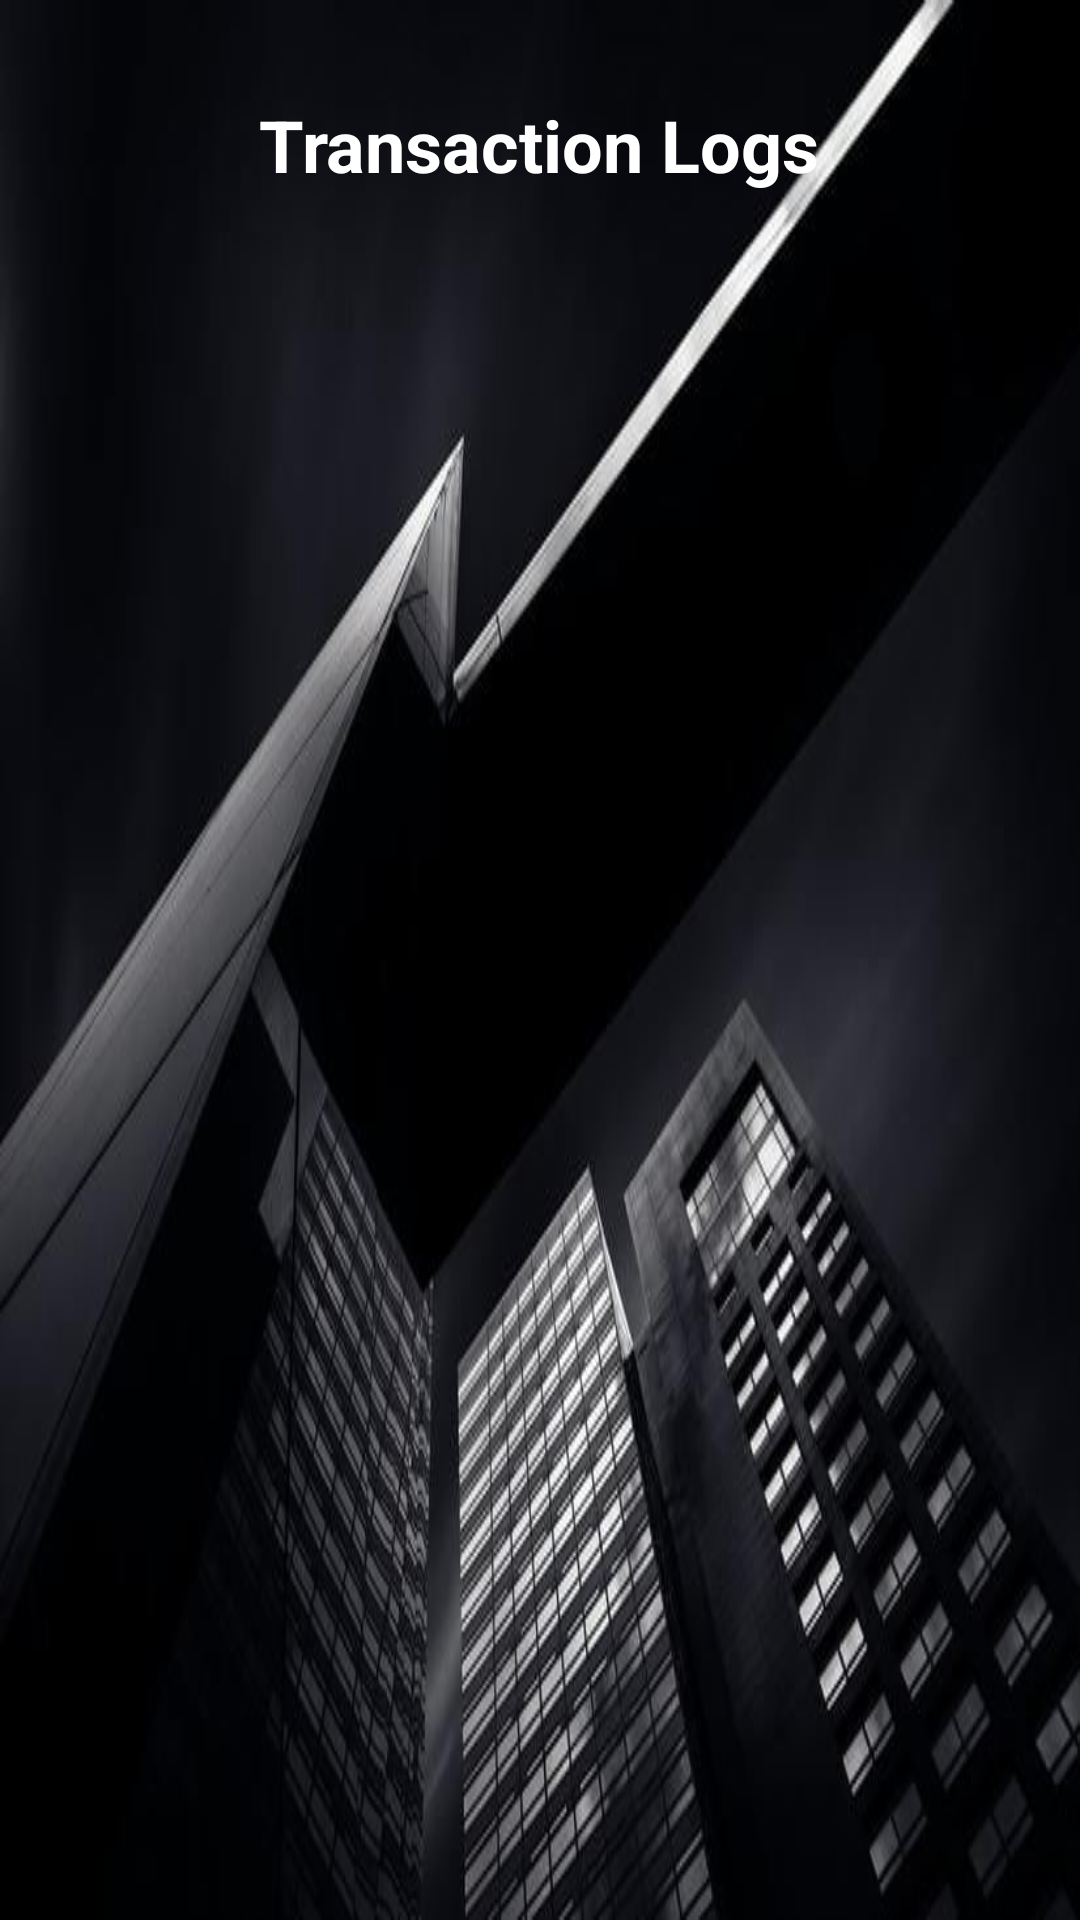

Write the Android layout XML for this screen, with the resource values it uses.
<!-- AndroidManifest.xml: application theme Theme.DatabaseApp -->
<!-- res/layout/activity_logs.xml -->
<LinearLayout xmlns:android="http://schemas.android.com/apk/res/android"
    android:layout_width="match_parent"
    android:layout_height="match_parent"

    android:textColor="@color/white"
    android:background="@drawable/ty"
    android:orientation="vertical">

    <TextView
        android:id="@+id/titleTextView"
        android:layout_width="wrap_content"
        android:layout_height="wrap_content"
        android:text="Transaction Logs"
        android:layout_gravity="center"
        android:textStyle="bold"
        android:textSize="24sp"
        android:textColor="@android:color/white"
        android:layout_marginTop="32dp" />

    <androidx.recyclerview.widget.RecyclerView
        android:id="@+id/recyclerView"
        android:layout_width="match_parent"
        android:layout_height="0dp"
        android:layout_weight="1"
        android:layout_marginTop="16dp"
        android:scrollbars="vertical" />
</LinearLayout>
<!-- resources referenced by this layout -->
<resources>
  <color name="white">#FFFFFFFF</color>
  <!-- drawable ty: jpg bitmap (drawable, 37139 bytes) -->
  <style name="Theme.DatabaseApp" parent="Base.Theme.DatabaseApp" />
  <style name="Base.Theme.DatabaseApp" parent="Theme.Material3.DayNight.NoActionBar">
          
          <item name="colorPrimaryDark">@color/grey</item>
      </style>
  <color name="grey">#808080</color>
</resources>
